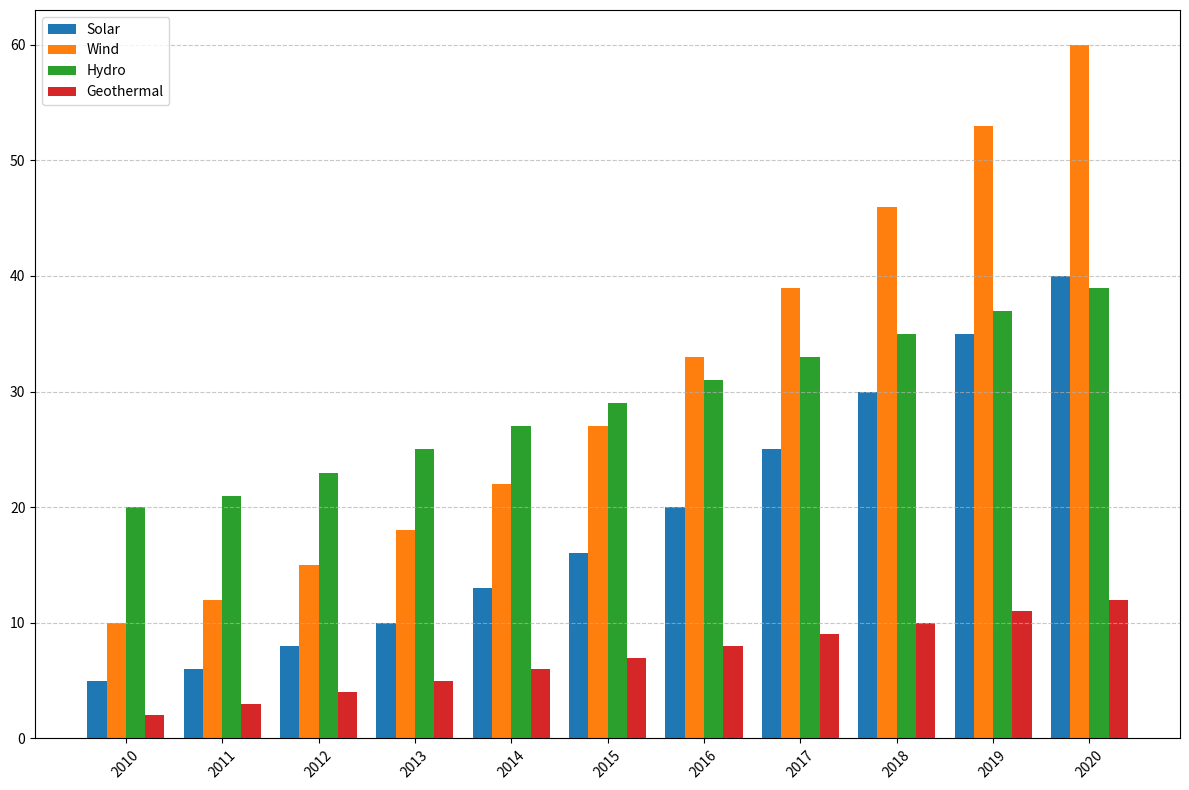

The script that saved this image:
import matplotlib.pyplot as plt
import numpy as np

years = np.arange(2010, 2021)
solar_energy = [5, 6, 8, 10, 13, 16, 20, 25, 30, 35, 40]
wind_energy = [10, 12, 15, 18, 22, 27, 33, 39, 46, 53, 60]
hydro_energy = [20, 21, 23, 25, 27, 29, 31, 33, 35, 37, 39]
geothermal_energy = [2, 3, 4, 5, 6, 7, 8, 9, 10, 11, 12]

fig, ax1 = plt.subplots(figsize=(12, 8))

# Parameters for grouped bar plotting; using 4 sets equally spaced
bar_width = 0.2  
x_indices = np.arange(len(years))

ax1.bar(x_indices, solar_energy, width=bar_width, label='Solar')
ax1.bar(x_indices + bar_width, wind_energy, width=bar_width, label='Wind')
ax1.bar(x_indices + 2*bar_width, hydro_energy, width=bar_width, label='Hydro')
ax1.bar(x_indices + 3*bar_width, geothermal_energy, width=bar_width, label='Geothermal')

ax1.set_xticks(x_indices + 1.5*bar_width)
ax1.set_xticklabels(years, rotation=45)
ax1.grid(True, axis='y', linestyle='--', alpha=0.7)
ax1.legend()

plt.tight_layout()
plt.show()
